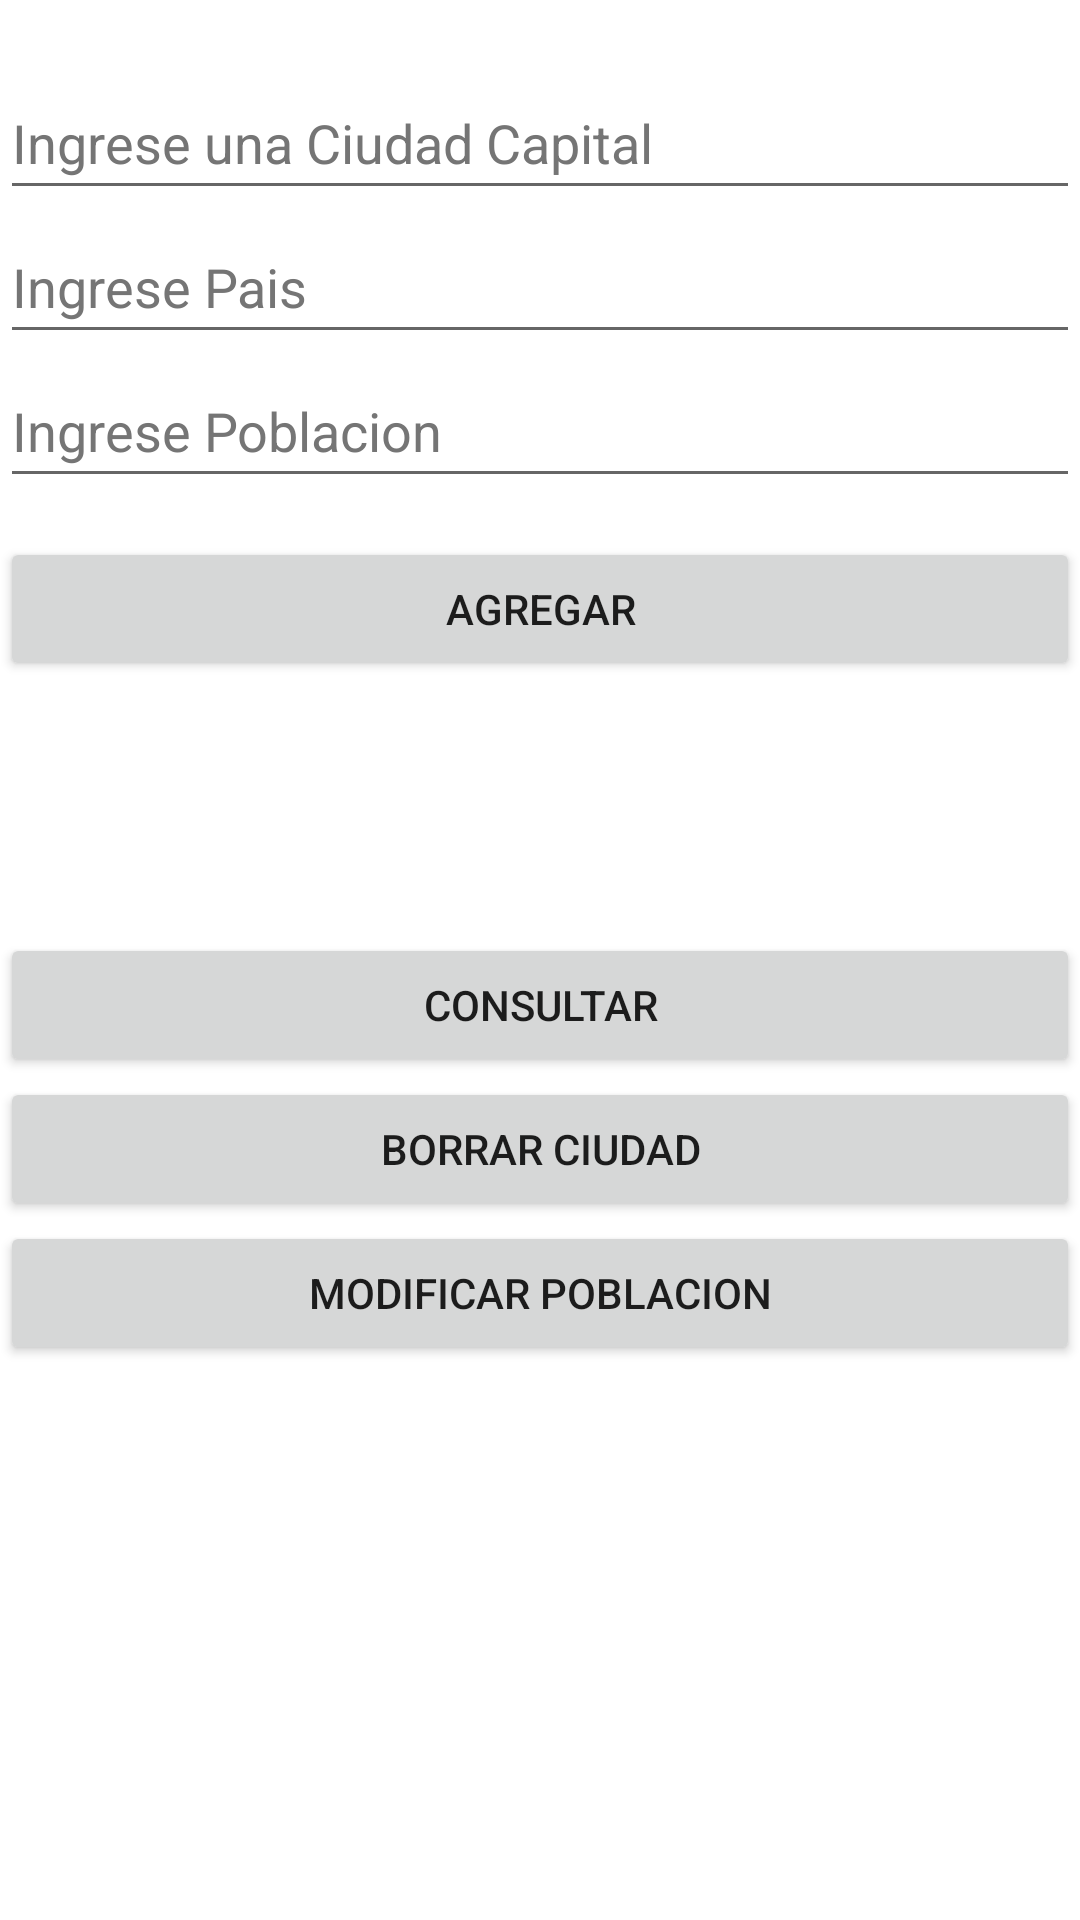

Here is an Android app screen rendered from its layout file. Give the layout XML and the strings, colors and styles it references.
<!-- AndroidManifest.xml: application theme Theme.ProyectoCapitales -->
<!-- res/layout/activity_main.xml -->
<?xml version="1.0" encoding="utf-8"?>
<LinearLayout xmlns:android="http://schemas.android.com/apk/res/android"
    xmlns:app="http://schemas.android.com/apk/res-auto"
    xmlns:tools="http://schemas.android.com/tools"
    android:layout_width="match_parent"
    android:layout_height="match_parent"
    android:orientation="vertical"
    tools:context=".MainActivity">

    <Space
        android:layout_width="match_parent"
        android:layout_height="22dp" />

    <EditText
        android:id="@+id/etciudadcapital"
        android:layout_width="match_parent"
        android:layout_height="wrap_content"
        android:autofillHints=""
        android:ems="10"
        android:hint="@string/ingrese_una_ciudad_capital"
        android:inputType="text|textAutoComplete"
        android:minHeight="48dp"
        android:textColorHint="#757575" />

    <EditText
        android:id="@+id/etpais"
        android:layout_width="match_parent"
        android:layout_height="wrap_content"
        android:autofillHints=""
        android:ems="10"
        android:hint="@string/ingrese_un_pais"
        android:inputType="textPersonName"
        android:lineSpacingExtra="8sp"
        android:minHeight="48dp"
        android:textColorHint="#757575" />

    <EditText
        android:id="@+id/etpoblacion"
        android:layout_width="match_parent"
        android:layout_height="wrap_content"
        android:autofillHints=""
        android:ems="10"
        android:hint="@string/ingrese_poblacion"
        android:inputType="number"
        android:minHeight="48dp"
        android:textColorHint="#757575" />

    <Space
        android:layout_width="match_parent"
        android:layout_height="13dp" />

    <Button
        android:id="@+id/buttonAgregar"
        android:layout_width="match_parent"
        android:layout_height="wrap_content"
        android:onClick="Registrar"
        android:text="@string/agregar" />

    <Space
        android:layout_width="match_parent"
        android:layout_height="84dp" />

    <Button
        android:id="@+id/button2"
        android:layout_width="match_parent"
        android:layout_height="wrap_content"
        android:onClick="irConsultar"
        android:text="@string/consultar" />

    <Button
        android:id="@+id/button3"
        android:layout_width="match_parent"
        android:layout_height="wrap_content"
        android:onClick="irBorrar"
        android:text="@string/borrar_ciudad" />

    <Button
        android:id="@+id/button5"
        android:layout_width="match_parent"
        android:layout_height="wrap_content"
        android:onClick="irModificar"
        android:text="@string/modificar_poblacion" />

</LinearLayout>
<!-- resources referenced by this layout -->
<resources>
  <string name="agregar">Agregar</string>
  <string name="borrar_ciudad">BORRAR CIUDAD</string>
  <string name="consultar">Consultar</string>
  <string name="ingrese_poblacion">Ingrese Poblacion</string>
  <string name="ingrese_un_pais">Ingrese Pais</string>
  <string name="ingrese_una_ciudad_capital">Ingrese una Ciudad Capital</string>
  <string name="modificar_poblacion">MODIFICAR POBLACION</string>
  <style name="Theme.ProyectoCapitales" parent="Theme.MaterialComponents.DayNight.DarkActionBar">
          
          <item name="colorPrimary">@color/purple_500</item>
          <item name="colorPrimaryVariant">@color/purple_700</item>
          <item name="colorOnPrimary">@color/white</item>
          
          <item name="colorSecondary">@color/teal_200</item>
          <item name="colorSecondaryVariant">@color/teal_700</item>
          <item name="colorOnSecondary">@color/black</item>
          
          <item name="android:statusBarColor" tools:targetApi="l">?attr/colorPrimaryVariant</item>
          
      </style>
  <!-- not gathered from this repository: default colours our renderer supplied (Android Studio template values) -->
  <color name="purple_500">#FF6200EE</color>
  <color name="purple_700">#FF3700B3</color>
  <color name="teal_200">#FF03DAC5</color>
  <color name="teal_700">#FF018786</color>
  <color name="black">#FF000000</color>
  <color name="white">#FFFFFFFF</color>
</resources>
